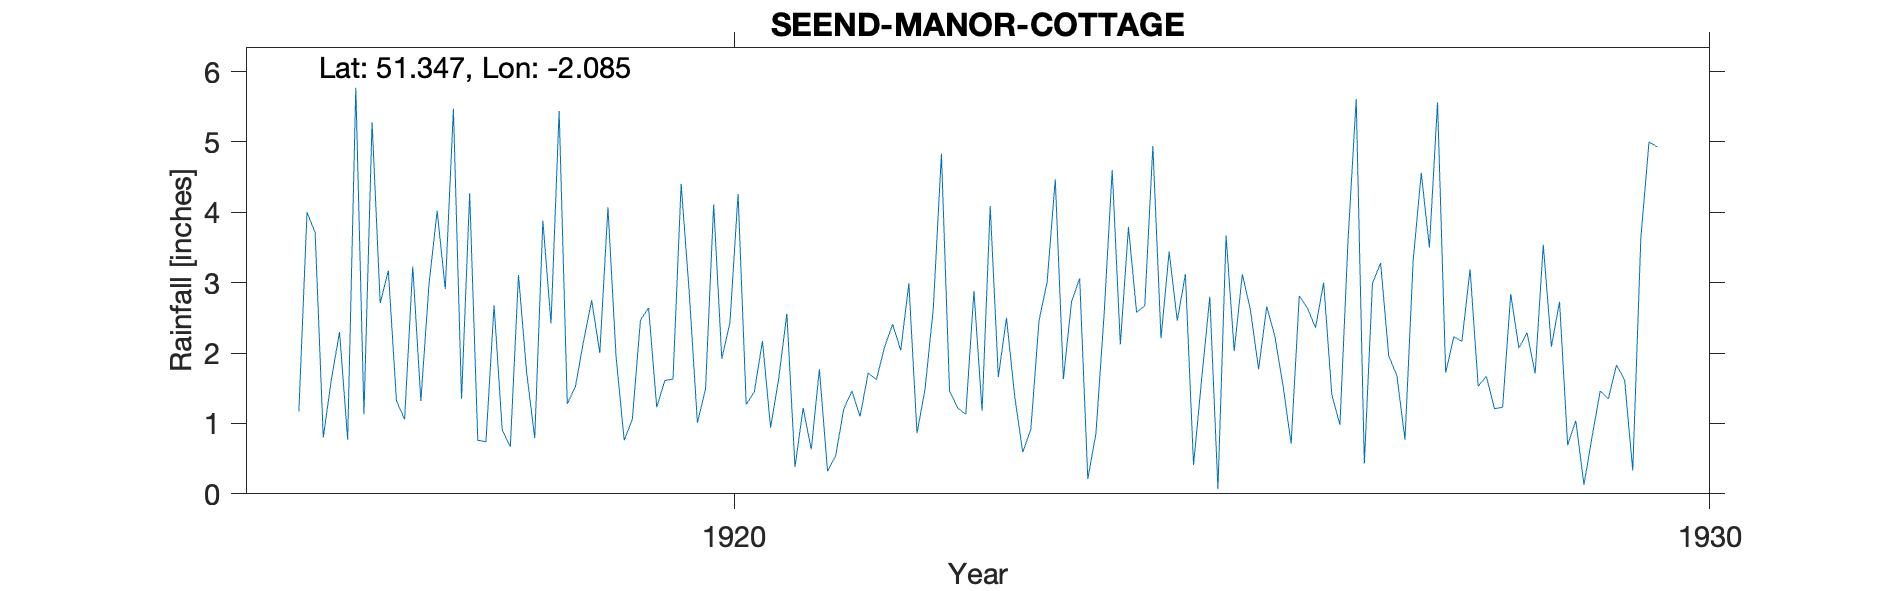

The file beside this chart, header and first rows:
SEEND-MANOR-COTTAGE, , , , , , , , , , , , , , , , , , , , , 
Grid ref, ST942609, Long, -2.085, Lat, 51.35, Elevation, 305, ft, , , , , , , , , , , , , 
Station no, RR7111, , , , , , , , , , , , , , , , , , , , 
, 1910, 1911, 1912, 1913, 1914, 1915, 1916, 1917, 1918, 1919, 1920, 1921, 1922, 1923, 1924, 1925, 1926, 1927, 1928, 1929, 1930
January, , , , , , , 1.17, 1.32, 2.68, 2.75, 2.86, 2.56, 2.08, 1.18, 3.06, 2.46, 2.24, 2.99, 3.19, 0.69, 
February, , , , , , , 4, 1.06, 0.91, 2, 1.01, 0.38, 2.41, 4.09, 0.21, 3.12, 1.54, 3.28, 1.53, 1.04, 
March, , , , , , , 3.71, 3.23, 0.67, 4.07, 1.49, 1.22, 2.04, 1.66, 0.86, 0.41, 0.71, 1.96, 1.67, 0.13, 
April, , , , , , , 0.8, 1.32, 3.11, 1.95, 4.11, 0.63, 2.99, 2.5, 2.54, 1.63, 2.81, 1.68, 1.21, 0.81, 
May, , , , , , , 1.63, 2.98, 1.73, 0.76, 1.92, 1.77, 0.86, 1.4, 4.6, 2.8, 2.64, 0.77, 1.23, 1.46, 
June, , , , , , , 2.3, 4.02, 0.79, 1.06, 2.43, 0.32, 1.5, 0.59, 2.12, 0.07, 2.36, 3.31, 2.84, 1.35, 
July, , , , , , , 0.77, 2.91, 3.88, 2.47, 4.26, 0.54, 2.63, 0.92, 3.79, 3.67, 3, 4.56, 2.07, 1.83, 
August, , , , , , , 5.77, 5.47, 2.42, 2.64, 1.27, 1.21, 4.83, 2.46, 2.58, 2.03, 1.41, 3.5, 2.29, 1.62, 
September, , , , , , , 1.13, 1.35, 5.44, 1.23, 1.45, 1.46, 1.46, 3.01, 2.67, 3.12, 0.98, 5.56, 1.71, 0.33, 
October, , , , , , , 5.28, 4.27, 1.28, 1.61, 2.17, 1.1, 1.22, 4.47, 4.94, 2.61, 3.61, 1.72, 3.54, 3.64, 
November, , , , , , , 2.71, 0.76, 1.52, 1.63, 0.94, 1.72, 1.13, 1.63, 2.21, 1.77, 5.61, 2.23, 2.09, 5, 
December, , , , , , , 3.17, 0.74, 2.17, 4.4, 1.64, 1.62, 2.88, 2.73, 3.44, 2.66, 0.43, 2.17, 2.73, 4.93, 
Total, , , , , , , 32.44, 29.43, 26.6, 26.57, 25.55, 14.53, 26.03, 26.64, 33.02, 26.35, 27.34, 33.73, 26.1, 22.83, 
Obs: Rev ES Awdry, , , , , , , , , , , , , , , , , , , , , 
